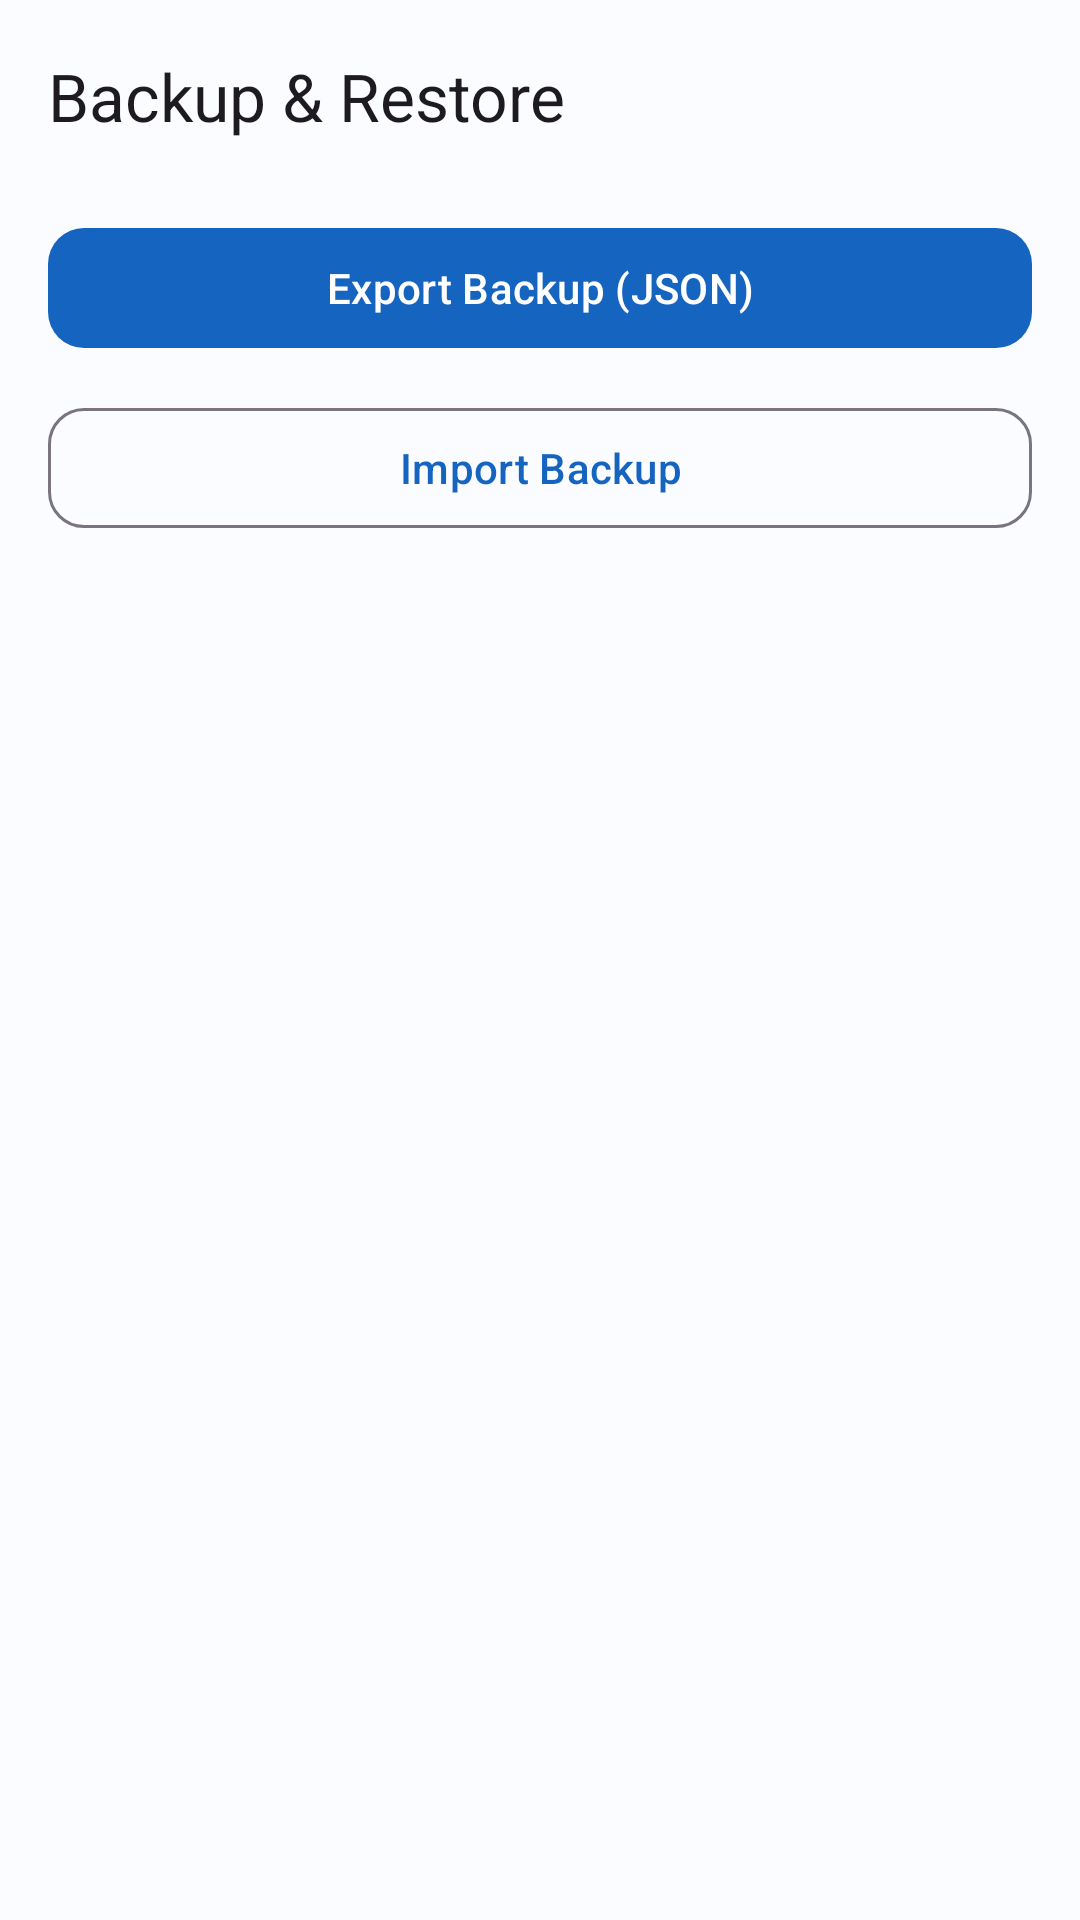

Produce the Android XML layout that renders to this screen, including the resource entries it uses.
<!-- AndroidManifest.xml: application theme Theme.AIResumeBuilder -->
<!-- res/layout/activity_backup.xml -->
<?xml version="1.0" encoding="utf-8"?>
<androidx.coordinatorlayout.widget.CoordinatorLayout
    xmlns:android="http://schemas.android.com/apk/res/android"
    xmlns:app="http://schemas.android.com/apk/res-auto"
    android:layout_width="match_parent" android:layout_height="match_parent">
    <com.google.android.material.appbar.AppBarLayout android:layout_width="match_parent" android:layout_height="wrap_content">
        <com.google.android.material.appbar.MaterialToolbar android:id="@+id/toolbar"
            android:layout_width="match_parent" android:layout_height="?attr/actionBarSize"
            app:title="@string/backup_restore" app:navigationIcon="@drawable/ic_arrow_back"/>
    </com.google.android.material.appbar.AppBarLayout>
    <LinearLayout android:layout_width="match_parent" android:layout_height="wrap_content"
        android:orientation="vertical" android:padding="16dp"
        android:layout_marginTop="56dp">
        <com.google.android.material.button.MaterialButton android:id="@+id/btnExportBackup"
            android:layout_width="match_parent" android:layout_height="wrap_content"
            android:text="Export Backup (JSON)" android:layout_marginBottom="12dp"
            app:cornerRadius="12dp"/>
        <com.google.android.material.button.MaterialButton android:id="@+id/btnImportBackup"
            style="@style/Widget.Material3.Button.OutlinedButton"
            android:layout_width="match_parent" android:layout_height="wrap_content"
            android:text="Import Backup" app:cornerRadius="12dp"/>
    </LinearLayout>
</androidx.coordinatorlayout.widget.CoordinatorLayout>
<!-- resources referenced by this layout -->
<resources>
  <string name="backup_restore">Backup &amp; Restore</string>
  <style name="Theme.AIResumeBuilder" parent="Theme.Material3.Light.NoActionBar">
          <item name="colorPrimary">@color/primary</item>
          <item name="colorOnPrimary">@color/on_primary</item>
          <item name="colorPrimaryContainer">@color/primary_container</item>
          <item name="colorOnPrimaryContainer">@color/on_primary_container</item>
          <item name="colorSecondary">@color/secondary</item>
          <item name="colorSecondaryContainer">@color/secondary_container</item>
          <item name="colorTertiary">@color/tertiary</item>
          <item name="colorTertiaryContainer">@color/tertiary_container</item>
          <item name="colorError">@color/error</item>
          <item name="colorSurface">@color/surface</item>
          <item name="colorOnSurface">@color/on_surface</item>
          <item name="colorSurfaceVariant">@color/surface_variant</item>
          <item name="colorOnSurfaceVariant">@color/on_surface_variant</item>
          <item name="android:colorBackground">@color/background</item>
          <item name="android:statusBarColor">@android:color/transparent</item>
          <item name="android:windowLightStatusBar">true</item>
          <item name="android:navigationBarColor">@android:color/transparent</item>
          <item name="android:windowLightNavigationBar">true</item>
          <item name="shapeAppearanceMediumComponent">@style/ShapeAppearance.AIResumeBuilder.MediumComponent</item>
          <item name="shapeAppearanceLargeComponent">@style/ShapeAppearance.AIResumeBuilder.LargeComponent</item>
      </style>
  <color name="primary">#1565C0</color>
  <color name="on_primary">#FFFFFF</color>
  <color name="primary_container">#D3E4FF</color>
  <color name="on_primary_container">#001C3D</color>
  <color name="secondary">#535F70</color>
  <color name="secondary_container">#D7E3F7</color>
  <color name="tertiary">#6B5778</color>
  <color name="tertiary_container">#F2DAFF</color>
  <color name="error">#BA1A1A</color>
  <color name="surface">#FAFCFF</color>
  <color name="on_surface">#191C20</color>
  <color name="surface_variant">#DFE2EB</color>
  <color name="on_surface_variant">#43474E</color>
  <color name="background">#FAFCFF</color>
  <style name="ShapeAppearance.AIResumeBuilder.MediumComponent" parent="ShapeAppearance.Material3.MediumComponent">
          <item name="cornerSize">12dp</item>
      </style>
  <style name="ShapeAppearance.AIResumeBuilder.LargeComponent" parent="ShapeAppearance.Material3.LargeComponent">
          <item name="cornerSize">16dp</item>
      </style>
</resources>
